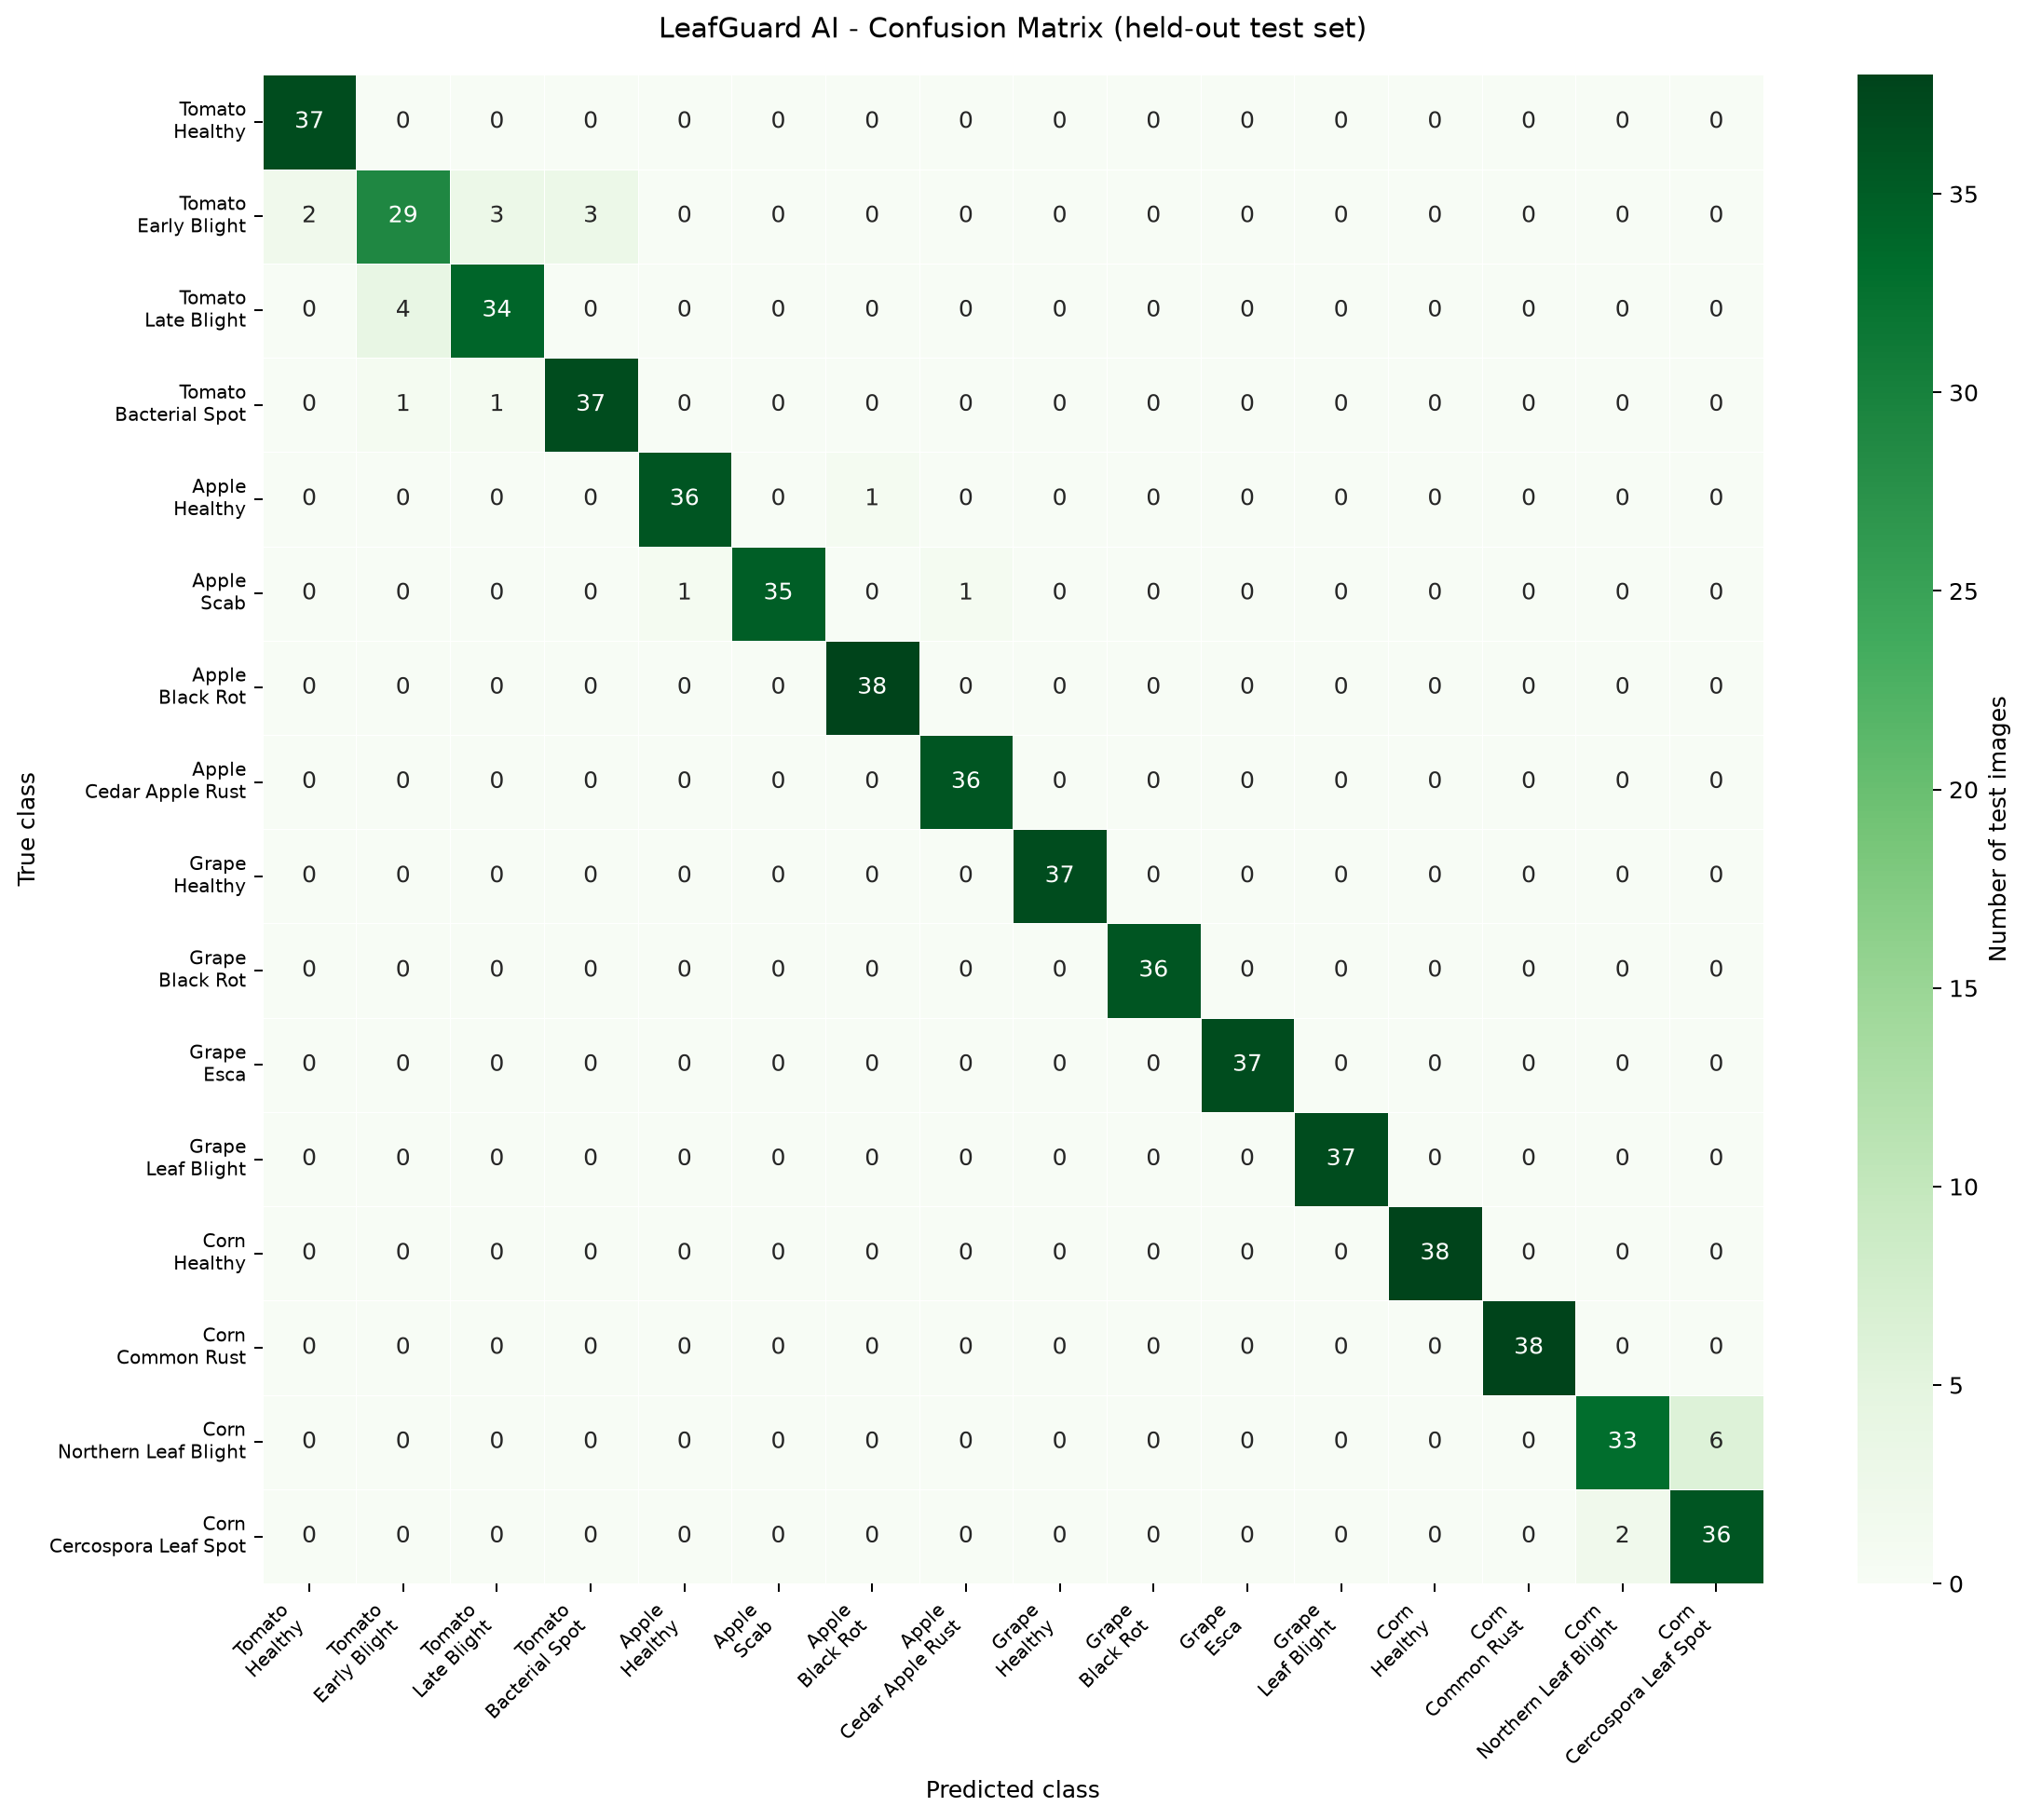

The data file committed next to this chart (first rows):
, Tomato Healthy, Tomato Early Blight, Tomato Late Blight, Tomato Bacterial Spot, Apple Healthy, Apple Scab, Apple Black Rot, Apple Cedar Apple Rust, Grape Healthy, Grape Black Rot, Grape Esca, Grape Leaf Blight, Corn Healthy, Corn Common Rust, Corn Northern Leaf Blight, Corn Cercospora Leaf Spot
Tomato Healthy, 37, 0, 0, 0, 0, 0, 0, 0, 0, 0, 0, 0, 0, 0, 0, 0
Tomato Early Blight, 2, 29, 3, 3, 0, 0, 0, 0, 0, 0, 0, 0, 0, 0, 0, 0
Tomato Late Blight, 0, 4, 34, 0, 0, 0, 0, 0, 0, 0, 0, 0, 0, 0, 0, 0
Tomato Bacterial Spot, 0, 1, 1, 37, 0, 0, 0, 0, 0, 0, 0, 0, 0, 0, 0, 0
Apple Healthy, 0, 0, 0, 0, 36, 0, 1, 0, 0, 0, 0, 0, 0, 0, 0, 0
Apple Scab, 0, 0, 0, 0, 1, 35, 0, 1, 0, 0, 0, 0, 0, 0, 0, 0
Apple Black Rot, 0, 0, 0, 0, 0, 0, 38, 0, 0, 0, 0, 0, 0, 0, 0, 0
Apple Cedar Apple Rust, 0, 0, 0, 0, 0, 0, 0, 36, 0, 0, 0, 0, 0, 0, 0, 0
Grape Healthy, 0, 0, 0, 0, 0, 0, 0, 0, 37, 0, 0, 0, 0, 0, 0, 0
Grape Black Rot, 0, 0, 0, 0, 0, 0, 0, 0, 0, 36, 0, 0, 0, 0, 0, 0
Grape Esca, 0, 0, 0, 0, 0, 0, 0, 0, 0, 0, 37, 0, 0, 0, 0, 0
Grape Leaf Blight, 0, 0, 0, 0, 0, 0, 0, 0, 0, 0, 0, 37, 0, 0, 0, 0
Corn Healthy, 0, 0, 0, 0, 0, 0, 0, 0, 0, 0, 0, 0, 38, 0, 0, 0
Corn Common Rust, 0, 0, 0, 0, 0, 0, 0, 0, 0, 0, 0, 0, 0, 38, 0, 0
Corn Northern Leaf Blight, 0, 0, 0, 0, 0, 0, 0, 0, 0, 0, 0, 0, 0, 0, 33, 6
Corn Cercospora Leaf Spot, 0, 0, 0, 0, 0, 0, 0, 0, 0, 0, 0, 0, 0, 0, 2, 36
